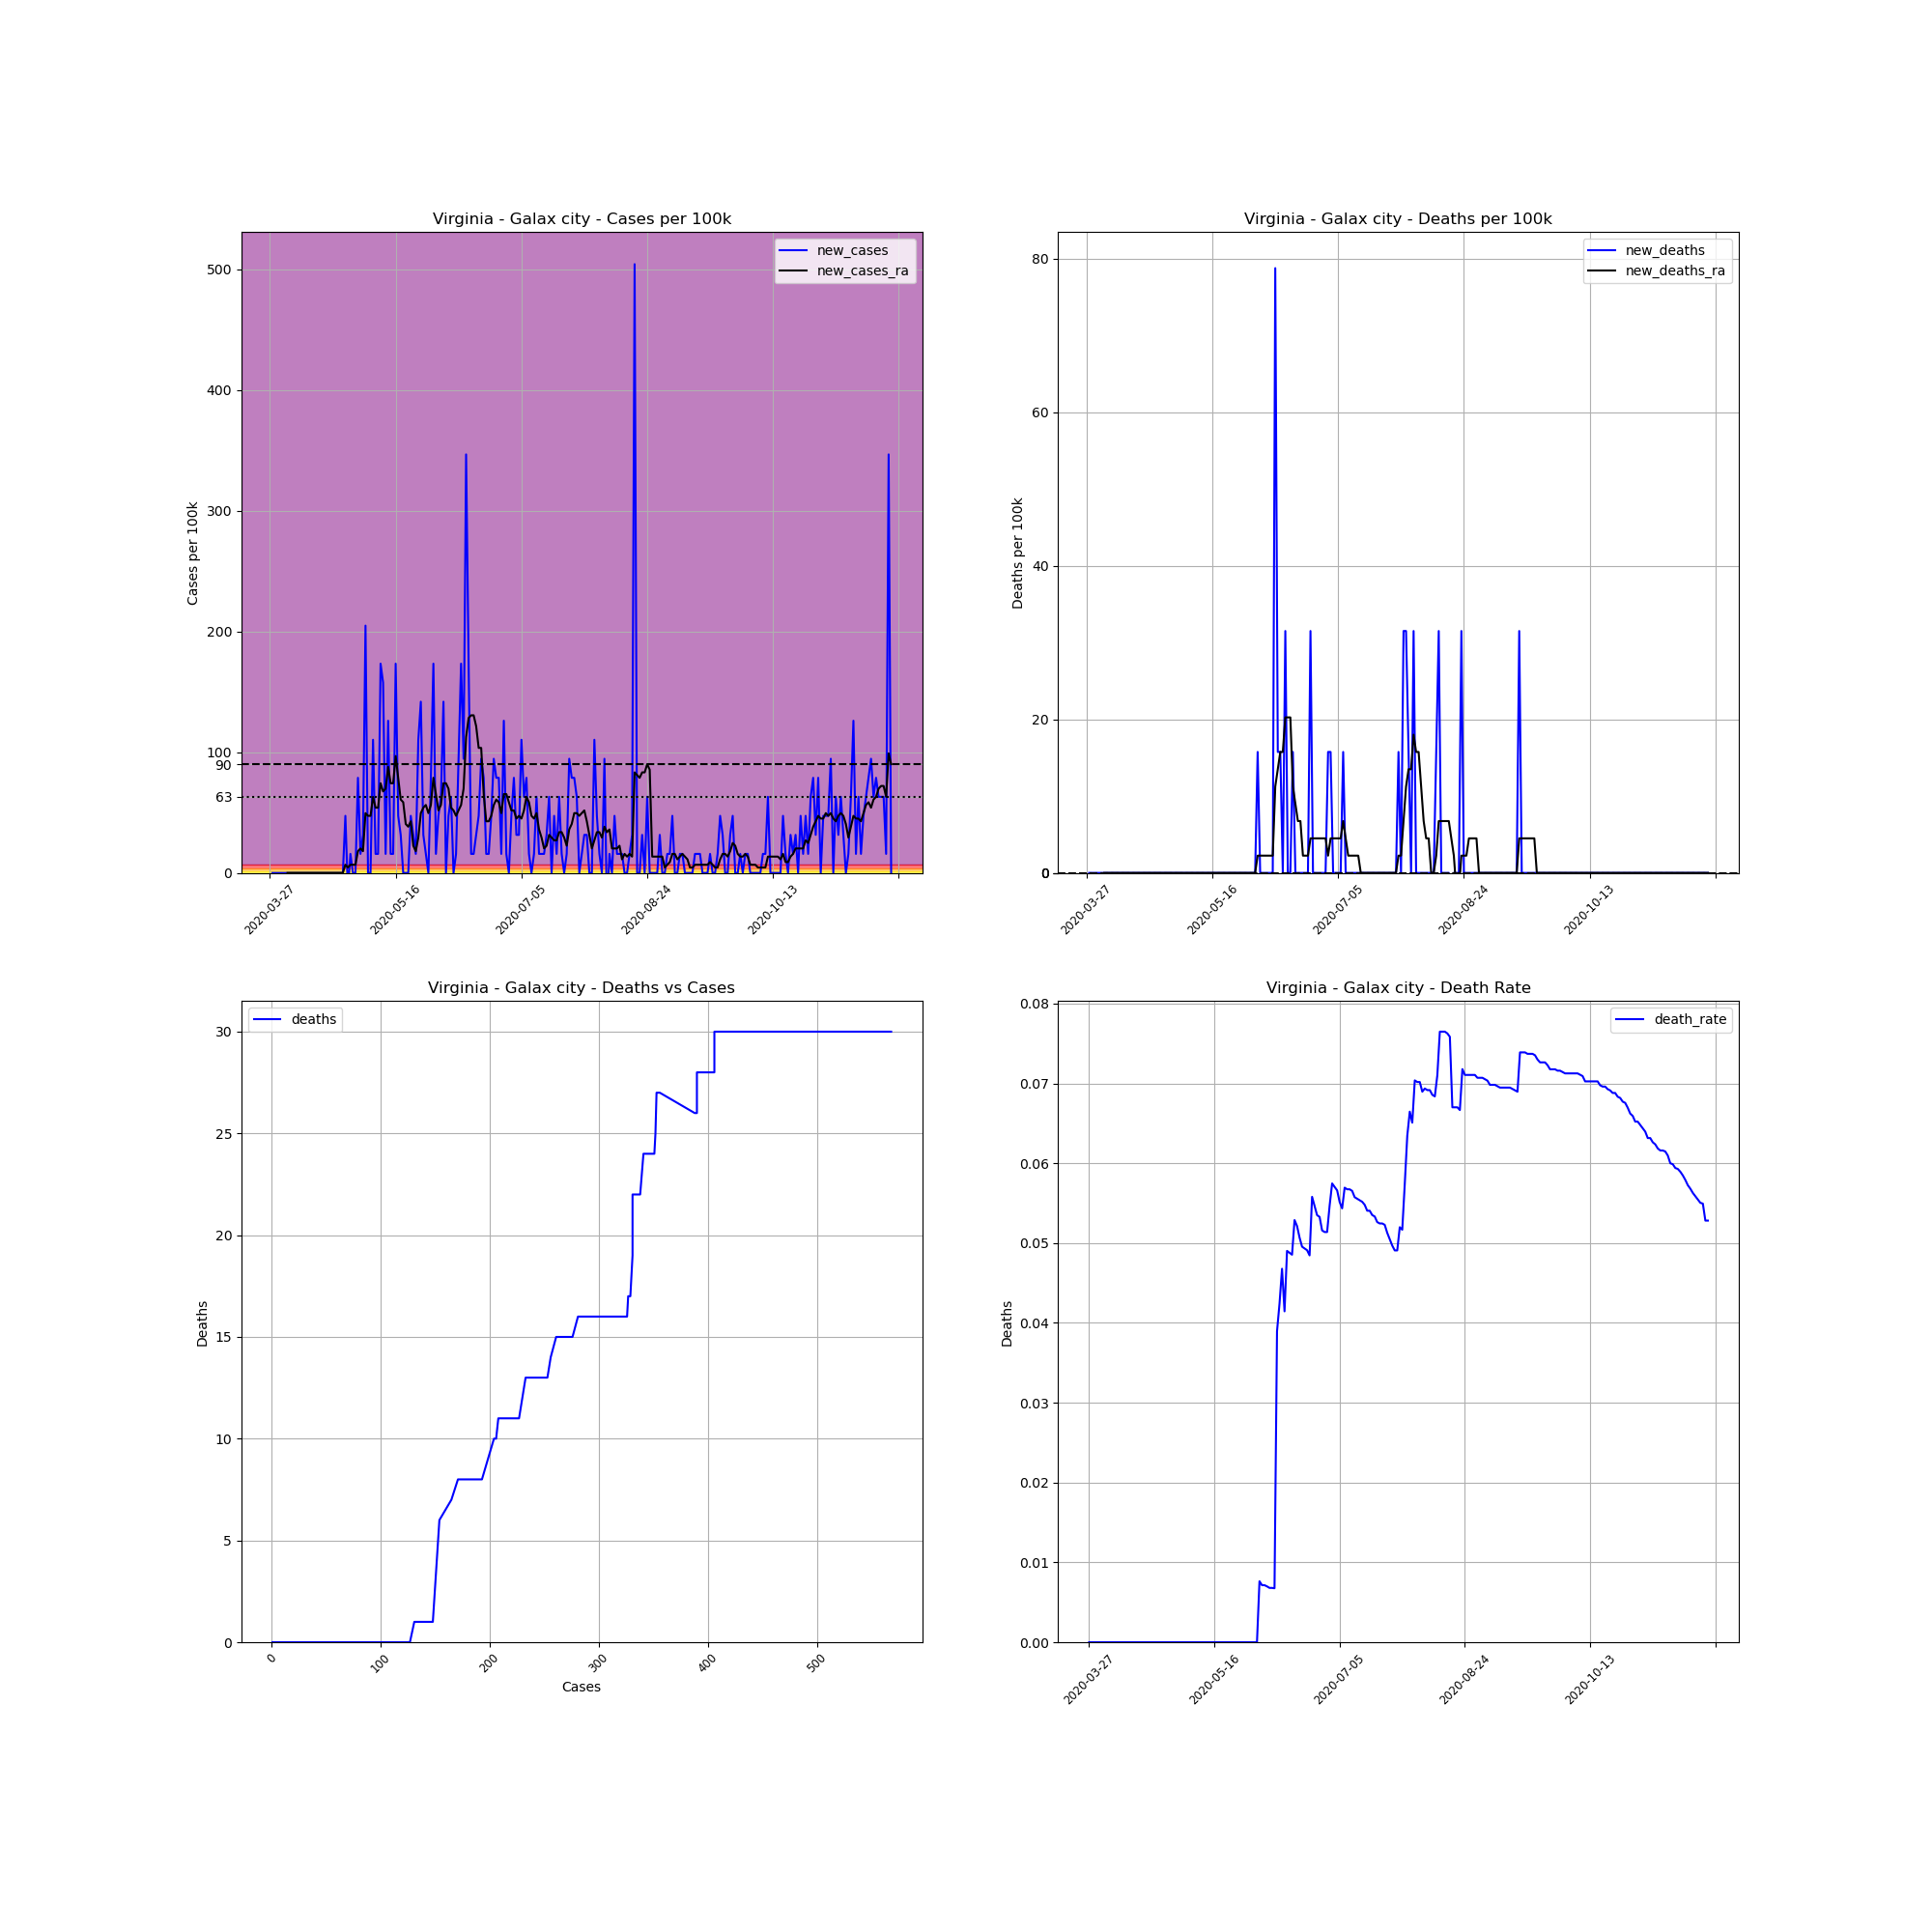

The file beside this chart, header and first rows:
, date, county, state, fips, cases, deaths, COUNTY, STNAME, CTYNAME, POPESTIMATE2019, cases_per_100k, deaths_per_100k, death_rate, new_cases, new_deaths, new_cases_ra, new_deaths_ra
445300, 2020-03-27, Galax city, Virginia, 51640, 1, 0.0, 640, Virginia, Galax city, 6347, 15.76, 0.0, 0.0, , , , 
445301, 2020-03-28, Galax city, Virginia, 51640, 1, 0.0, 640, Virginia, Galax city, 6347, 15.76, 0.0, 0.0, 0.0, 0.0, , 
445302, 2020-03-29, Galax city, Virginia, 51640, 1, 0.0, 640, Virginia, Galax city, 6347, 15.76, 0.0, 0.0, 0.0, 0.0, , 
445303, 2020-03-30, Galax city, Virginia, 51640, 1, 0.0, 640, Virginia, Galax city, 6347, 15.76, 0.0, 0.0, 0.0, 0.0, , 
445304, 2020-03-31, Galax city, Virginia, 51640, 1, 0.0, 640, Virginia, Galax city, 6347, 15.76, 0.0, 0.0, 0.0, 0.0, , 
445305, 2020-04-01, Galax city, Virginia, 51640, 1, 0.0, 640, Virginia, Galax city, 6347, 15.76, 0.0, 0.0, 0.0, 0.0, , 
445306, 2020-04-02, Galax city, Virginia, 51640, 1, 0.0, 640, Virginia, Galax city, 6347, 15.76, 0.0, 0.0, 0.0, 0.0, , 
445307, 2020-04-03, Galax city, Virginia, 51640, 1, 0.0, 640, Virginia, Galax city, 6347, 15.76, 0.0, 0.0, 0.0, 0.0, 0.0, 0.0
445308, 2020-04-04, Galax city, Virginia, 51640, 1, 0.0, 640, Virginia, Galax city, 6347, 15.76, 0.0, 0.0, 0.0, 0.0, 0.0, 0.0
445309, 2020-04-05, Galax city, Virginia, 51640, 1, 0.0, 640, Virginia, Galax city, 6347, 15.76, 0.0, 0.0, 0.0, 0.0, 0.0, 0.0
445310, 2020-04-06, Galax city, Virginia, 51640, 1, 0.0, 640, Virginia, Galax city, 6347, 15.76, 0.0, 0.0, 0.0, 0.0, 0.0, 0.0
445311, 2020-04-07, Galax city, Virginia, 51640, 1, 0.0, 640, Virginia, Galax city, 6347, 15.76, 0.0, 0.0, 0.0, 0.0, 0.0, 0.0
445312, 2020-04-08, Galax city, Virginia, 51640, 1, 0.0, 640, Virginia, Galax city, 6347, 15.76, 0.0, 0.0, 0.0, 0.0, 0.0, 0.0
445313, 2020-04-09, Galax city, Virginia, 51640, 1, 0.0, 640, Virginia, Galax city, 6347, 15.76, 0.0, 0.0, 0.0, 0.0, 0.0, 0.0
445314, 2020-04-10, Galax city, Virginia, 51640, 1, 0.0, 640, Virginia, Galax city, 6347, 15.76, 0.0, 0.0, 0.0, 0.0, 0.0, 0.0
445315, 2020-04-11, Galax city, Virginia, 51640, 1, 0.0, 640, Virginia, Galax city, 6347, 15.76, 0.0, 0.0, 0.0, 0.0, 0.0, 0.0
445316, 2020-04-12, Galax city, Virginia, 51640, 1, 0.0, 640, Virginia, Galax city, 6347, 15.76, 0.0, 0.0, 0.0, 0.0, 0.0, 0.0
445317, 2020-04-13, Galax city, Virginia, 51640, 1, 0.0, 640, Virginia, Galax city, 6347, 15.76, 0.0, 0.0, 0.0, 0.0, 0.0, 0.0
445318, 2020-04-14, Galax city, Virginia, 51640, 1, 0.0, 640, Virginia, Galax city, 6347, 15.76, 0.0, 0.0, 0.0, 0.0, 0.0, 0.0
445319, 2020-04-15, Galax city, Virginia, 51640, 1, 0.0, 640, Virginia, Galax city, 6347, 15.76, 0.0, 0.0, 0.0, 0.0, 0.0, 0.0
445320, 2020-04-16, Galax city, Virginia, 51640, 1, 0.0, 640, Virginia, Galax city, 6347, 15.76, 0.0, 0.0, 0.0, 0.0, 0.0, 0.0
445321, 2020-04-17, Galax city, Virginia, 51640, 1, 0.0, 640, Virginia, Galax city, 6347, 15.76, 0.0, 0.0, 0.0, 0.0, 0.0, 0.0
445322, 2020-04-18, Galax city, Virginia, 51640, 1, 0.0, 640, Virginia, Galax city, 6347, 15.76, 0.0, 0.0, 0.0, 0.0, 0.0, 0.0
445323, 2020-04-19, Galax city, Virginia, 51640, 1, 0.0, 640, Virginia, Galax city, 6347, 15.76, 0.0, 0.0, 0.0, 0.0, 0.0, 0.0
445324, 2020-04-20, Galax city, Virginia, 51640, 1, 0.0, 640, Virginia, Galax city, 6347, 15.76, 0.0, 0.0, 0.0, 0.0, 0.0, 0.0
445325, 2020-04-21, Galax city, Virginia, 51640, 1, 0.0, 640, Virginia, Galax city, 6347, 15.76, 0.0, 0.0, 0.0, 0.0, 0.0, 0.0
445326, 2020-04-22, Galax city, Virginia, 51640, 1, 0.0, 640, Virginia, Galax city, 6347, 15.76, 0.0, 0.0, 0.0, 0.0, 0.0, 0.0
445327, 2020-04-23, Galax city, Virginia, 51640, 1, 0.0, 640, Virginia, Galax city, 6347, 15.76, 0.0, 0.0, 0.0, 0.0, 0.0, 0.0
445328, 2020-04-24, Galax city, Virginia, 51640, 1, 0.0, 640, Virginia, Galax city, 6347, 15.76, 0.0, 0.0, 0.0, 0.0, 0.0, 0.0
445329, 2020-04-25, Galax city, Virginia, 51640, 1, 0.0, 640, Virginia, Galax city, 6347, 15.76, 0.0, 0.0, 0.0, 0.0, 0.0, 0.0
445330, 2020-04-26, Galax city, Virginia, 51640, 4, 0.0, 640, Virginia, Galax city, 6347, 63.02, 0.0, 0.0, 47.27, 0.0, 6.752, 0.0
445331, 2020-04-27, Galax city, Virginia, 51640, 3, 0.0, 640, Virginia, Galax city, 6347, 47.27, 0.0, 0.0, -15.76, 0.0, 4.502, 0.0
445332, 2020-04-28, Galax city, Virginia, 51640, 4, 0.0, 640, Virginia, Galax city, 6347, 63.02, 0.0, 0.0, 15.76, 0.0, 6.752, 0.0
445333, 2020-04-29, Galax city, Virginia, 51640, 4, 0.0, 640, Virginia, Galax city, 6347, 63.02, 0.0, 0.0, 0.0, 0.0, 6.752, 0.0
445334, 2020-04-30, Galax city, Virginia, 51640, 4, 0.0, 640, Virginia, Galax city, 6347, 63.02, 0.0, 0.0, 0.0, 0.0, 6.752, 0.0
445335, 2020-05-01, Galax city, Virginia, 51640, 9, 0.0, 640, Virginia, Galax city, 6347, 141.8, 0.0, 0.0, 78.78, 0.0, 18.01, 0.0
445336, 2020-05-02, Galax city, Virginia, 51640, 10, 0.0, 640, Virginia, Galax city, 6347, 157.6, 0.0, 0.0, 15.76, 0.0, 20.26, 0.0
445337, 2020-05-03, Galax city, Virginia, 51640, 12, 0.0, 640, Virginia, Galax city, 6347, 189.1, 0.0, 0.0, 31.51, 0.0, 18.01, 0.0
445338, 2020-05-04, Galax city, Virginia, 51640, 25, 0.0, 640, Virginia, Galax city, 6347, 393.9, 0.0, 0.0, 204.8, 0.0, 49.52, 0.0
445339, 2020-05-05, Galax city, Virginia, 51640, 25, 0.0, 640, Virginia, Galax city, 6347, 393.9, 0.0, 0.0, 0.0, 0.0, 47.27, 0.0
445340, 2020-05-06, Galax city, Virginia, 51640, 25, 0.0, 640, Virginia, Galax city, 6347, 393.9, 0.0, 0.0, 0.0, 0.0, 47.27, 0.0
445341, 2020-05-07, Galax city, Virginia, 51640, 32, 0.0, 640, Virginia, Galax city, 6347, 504.2, 0.0, 0.0, 110.3, 0.0, 63.02, 0.0
445342, 2020-05-08, Galax city, Virginia, 51640, 33, 0.0, 640, Virginia, Galax city, 6347, 519.9, 0.0, 0.0, 15.76, 0.0, 54.02, 0.0
445343, 2020-05-09, Galax city, Virginia, 51640, 34, 0.0, 640, Virginia, Galax city, 6347, 535.7, 0.0, 0.0, 15.76, 0.0, 54.02, 0.0
445344, 2020-05-10, Galax city, Virginia, 51640, 45, 0.0, 640, Virginia, Galax city, 6347, 709, 0.0, 0.0, 173.3, 0.0, 74.28, 0.0
445345, 2020-05-11, Galax city, Virginia, 51640, 55, 0.0, 640, Virginia, Galax city, 6347, 866.6, 0.0, 0.0, 157.6, 0.0, 67.52, 0.0
445346, 2020-05-12, Galax city, Virginia, 51640, 56, 0.0, 640, Virginia, Galax city, 6347, 882.3, 0.0, 0.0, 15.76, 0.0, 69.77, 0.0
445347, 2020-05-13, Galax city, Virginia, 51640, 64, 0.0, 640, Virginia, Galax city, 6347, 1008, 0.0, 0.0, 126, 0.0, 87.78, 0.0
445348, 2020-05-14, Galax city, Virginia, 51640, 65, 0.0, 640, Virginia, Galax city, 6347, 1024, 0.0, 0.0, 15.76, 0.0, 74.28, 0.0
445349, 2020-05-15, Galax city, Virginia, 51640, 66, 0.0, 640, Virginia, Galax city, 6347, 1040, 0.0, 0.0, 15.76, 0.0, 74.28, 0.0
445350, 2020-05-16, Galax city, Virginia, 51640, 77, 0.0, 640, Virginia, Galax city, 6347, 1213, 0.0, 0.0, 173.3, 0.0, 96.78, 0.0
445351, 2020-05-17, Galax city, Virginia, 51640, 80, 0.0, 640, Virginia, Galax city, 6347, 1260, 0.0, 0.0, 47.27, 0.0, 78.78, 0.0
445352, 2020-05-18, Galax city, Virginia, 51640, 82, 0.0, 640, Virginia, Galax city, 6347, 1292, 0.0, 0.0, 31.51, 0.0, 60.77, 0.0
445353, 2020-05-19, Galax city, Virginia, 51640, 82, 0.0, 640, Virginia, Galax city, 6347, 1292, 0.0, 0.0, 0.0, 0.0, 58.52, 0.0
445354, 2020-05-20, Galax city, Virginia, 51640, 82, 0.0, 640, Virginia, Galax city, 6347, 1292, 0.0, 0.0, 0.0, 0.0, 40.51, 0.0
445355, 2020-05-21, Galax city, Virginia, 51640, 82, 0.0, 640, Virginia, Galax city, 6347, 1292, 0.0, 0.0, 0.0, 0.0, 38.26, 0.0
445356, 2020-05-22, Galax city, Virginia, 51640, 85, 0.0, 640, Virginia, Galax city, 6347, 1339, 0.0, 0.0, 47.27, 0.0, 42.76, 0.0
445357, 2020-05-23, Galax city, Virginia, 51640, 87, 0.0, 640, Virginia, Galax city, 6347, 1371, 0.0, 0.0, 31.51, 0.0, 22.51, 0.0
445358, 2020-05-24, Galax city, Virginia, 51640, 88, 0.0, 640, Virginia, Galax city, 6347, 1386, 0.0, 0.0, 15.76, 0.0, 18.01, 0.0
445359, 2020-05-25, Galax city, Virginia, 51640, 95, 0.0, 640, Virginia, Galax city, 6347, 1497, 0.0, 0.0, 110.3, 0.0, 29.26, 0.0
... 188 more rows
